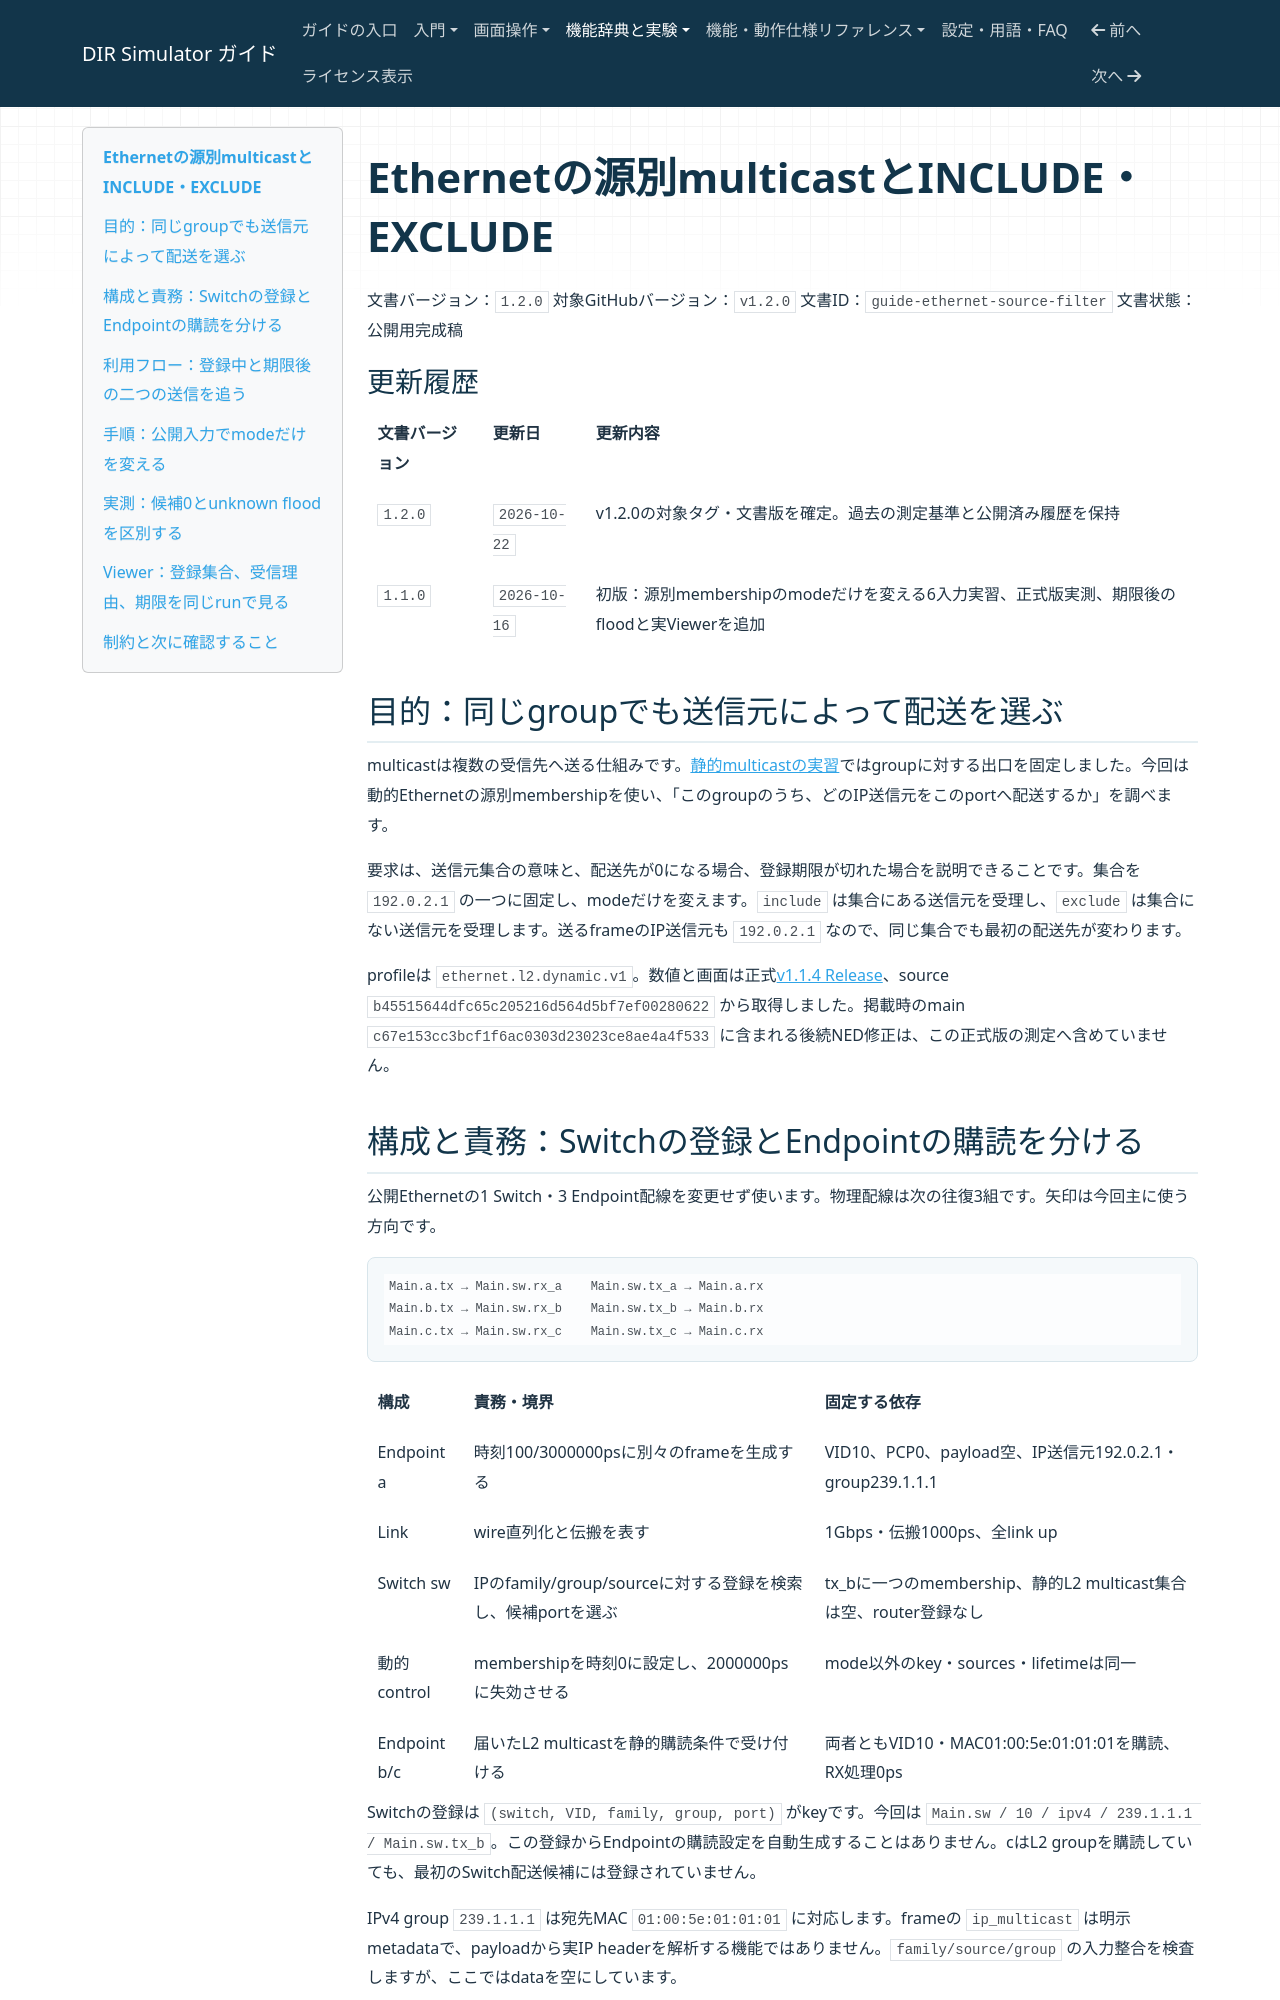

repository: hideki-ozu/DIR-Simulator · page: Ethernetの源別multicastとINCLUDE・EXCLUDE.html · generator: mkdocs

# Ethernetの源別multicastとINCLUDE・EXCLUDE

文書バージョン：`1.2.0`
対象GitHubバージョン：`v1.2.0`
文書ID：`guide-ethernet-source-filter`
文書状態：公開用完成稿

### 更新履歴

| 文書バージョン | 更新日 | 更新内容 |
| --- | --- | --- |
| `1.2.0` | `2026-10-22` | v1.2.0の対象タグ・文書版を確定。過去の測定基準と公開済み履歴を保持 |
| `1.1.0` | `2026-10-16` | 初版：源別membershipのmodeだけを変える6入力実習、正式版実測、期限後のfloodと実Viewerを追加 |

## 目的：同じgroupでも送信元によって配送を選ぶ

multicastは複数の受信先へ送る仕組みです。[静的multicastの実習](Ethernetの静的multicastとコピーの配送先.md)ではgroupに対する出口を固定しました。今回は動的Ethernetの源別membershipを使い、「このgroupのうち、どのIP送信元をこのportへ配送するか」を調べます。

要求は、送信元集合の意味と、配送先が0になる場合、登録期限が切れた場合を説明できることです。集合を `192.0.2.1` の一つに固定し、modeだけを変えます。`include` は集合にある送信元を受理し、`exclude` は集合にない送信元を受理します。送るframeのIP送信元も `192.0.2.1` なので、同じ集合でも最初の配送先が変わります。

profileは `ethernet.l2.dynamic.v1`。数値と画面は正式[v1.1.4 Release](https://github.com/hideki-ozu/DIR-Simulator/releases/tag/v1.1.4)、source `b45515644dfc65c205216d564d5bf7ef00280622` から取得しました。掲載時のmain `c67e153cc3bcf1f6ac0303d23023ce8ae4a4f533` に含まれる後続NED修正は、この正式版の測定へ含めていません。
